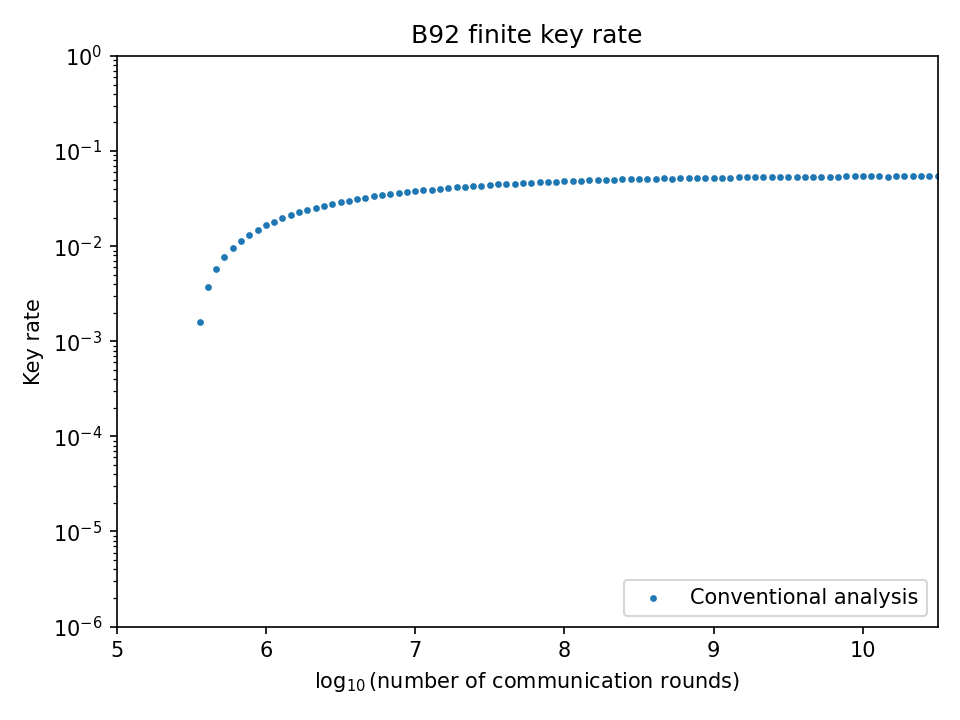

Source data for this figure (header and first rows):
log10_total_rounds, key_rate, bit_error_entropy, phase_error_entropy, empirical_no_phase_no_bit, empirical_phase_no_bit, empirical_no_phase_bit, empirical_phase_bit, empirical_rejected, affine_coefficient_0, affine_coefficient_1, affine_coefficient_2, affine_coefficient_3, affine_coefficient_4
5.0, 0.0, 0.1733, 1, 0.03634, 0.03634, 0.005262, 0.005261, 0.9168, 0.5762, 1.603, 3.021, 0.1897, -0.0
5.056, 0.0, 0.1672, 1, 0.03481, 0.03481, 0.006794, 0.006794, 0.9168, 0.5471, 1.664, 2.829, 0.2188, -0.0
5.111, 0.0, 0.1616, 1, 0.0402, 0.0402, 0.001406, 0.001406, 0.9168, 0.5196, 1.725, 2.665, 0.2476, -0.0
5.167, 0.0, 0.1563, 0.9715, 0.04985, 0.03336, 9.481090165504503e-09, 2.0759028436079223e-08, 0.9168, 0.4938, 1.787, 2.52, 0.2764, -0.0
5.222, 0.0, 0.1514, 0.9546, 0.05198, 0.03123, 7.1794961130751e-08, 1.6558203170512135e-07, 0.9168, 0.4697, 1.848, 2.393, 0.3048, -0.0
5.278, 0.0, 0.1468, 0.9364, 0.05386, 0.02934, 7.72150871419088e-08, 1.835955862611606e-07, 0.9168, 0.4471, 1.908, 2.279, 0.3329, -0.0
5.333, 0.0, 0.1425, 0.9174, 0.05555, 0.02766, 1.2418741122669654e-08, 2.8217798378010628e-08, 0.9168, 0.4261, 1.967, 2.177, 0.3607, -0.0
5.389, 0.0, 0.1385, 0.8978, 0.05708, 0.02613, 5.7676328101856564e-08, 1.2858225018936918e-07, 0.9168, 0.4066, 2.026, 2.084, 0.388, -0.0
5.444, 0.0, 0.1348, 0.8825, 7.583081655940574e-08, 3.1960153155918075e-08, 0.02504, 0.05817, 0.9168, 0.3884, 2.083, 2, 0.4149, -0.0
5.5, 0.0, 0.1313, 0.8672, 3.217547962908162e-07, 1.0958689998299656e-07, 0.02403, 0.05917, 0.9168, 0.3715, 2.139, 1.924, 0.4414, -0.0
5.556, 0.001609, 0.1281, 0.8475, 0.002455, 0.0006864, 0.02216, 0.05791, 0.9168, 0.3557, 2.194, 1.853, 0.4674, -0.0
5.611, 0.00371, 0.125, 0.8259, 0.02209, 0.005893, 0.01599, 0.03924, 0.9168, 0.3411, 2.248, 1.789, 0.493, -0.0
5.667, 0.005746, 0.1222, 0.8048, 0.03359, 0.008562, 0.01239, 0.02867, 0.9168, 0.3276, 2.3, 1.729, 0.5182, -0.0
5.722, 0.007716, 0.1196, 0.7842, 0.0413, 0.01008, 0.00998, 0.02185, 0.9168, 0.3149, 2.35, 1.673, 0.5428, -0.0
5.778, 0.009621, 0.1171, 0.7642, 0.0469, 0.01097, 0.008233, 0.01711, 0.9168, 0.3032, 2.399, 1.622, 0.5668, -0.0
5.833, 0.01146, 0.1148, 0.7448, 0.05126, 0.01151, 0.006863, 0.01358, 0.9168, 0.2923, 2.447, 1.574, 0.5903, -0.0
5.889, 0.01324, 0.1126, 0.7259, 0.05478, 0.01183, 0.005746, 0.01085, 0.9168, 0.2822, 2.493, 1.53, 0.6132, -0.0
5.944, 0.01495, 0.1106, 0.7077, 0.05771, 0.01201, 0.004806, 0.008684, 0.9168, 0.2727, 2.537, 1.489, 0.6355, -0.0
6.0, 0.01659, 0.1087, 0.69, 0.06023, 0.01209, 0.003983, 0.006902, 0.9168, 0.264, 2.58, 1.451, 0.6572, -0.0
6.056, 0.01818, 0.107, 0.6729, 0.06243, 0.01211, 0.003252, 0.005415, 0.9168, 0.2558, 2.622, 1.414, 0.6785, -0.0
6.111, 0.01971, 0.1053, 0.6564, 0.06406, 0.01198, 0.002672, 0.004501, 0.9168, 0.2473, 2.666, 1.425, 0.6723, -0.0
6.167, 0.02119, 0.1038, 0.6403, 0.06497, 0.01165, 0.00231, 0.00428, 0.9168, 0.238, 2.717, 1.513, 0.6226, -0.0
6.222, 0.02262, 0.1023, 0.6247, 0.06579, 0.01132, 0.002011, 0.004093, 0.9168, 0.229, 2.768, 1.602, 0.5767, -0.0
6.278, 0.024, 0.101, 0.6097, 0.06653, 0.01099, 0.001762, 0.003929, 0.9168, 0.2206, 2.818, 1.691, 0.5345, -0.0
6.333, 0.02532, 0.09972, 0.5951, 0.0672, 0.01067, 0.001553, 0.003786, 0.9168, 0.2125, 2.868, 1.782, 0.4958, -0.0
6.389, 0.0266, 0.09853, 0.581, 0.06782, 0.01035, 0.001377, 0.003666, 0.9168, 0.2048, 2.917, 1.873, 0.46, -0.0
6.444, 0.02784, 0.09743, 0.5674, 0.06838, 0.01003, 0.00123, 0.003569, 0.9168, 0.1976, 2.966, 1.965, 0.427, -0.0
6.5, 0.02902, 0.09639, 0.5542, 0.0689, 0.009735, 0.0011, 0.003474, 0.9168, 0.1907, 3.014, 2.057, 0.3967, -0.0
6.556, 0.03017, 0.09542, 0.5415, 0.06938, 0.009442, 0.0009905, 0.003401, 0.9168, 0.1841, 3.061, 2.149, 0.3687, -0.0
6.611, 0.03127, 0.09451, 0.5293, 0.06981, 0.00916, 0.0008959, 0.003338, 0.9168, 0.1779, 3.108, 2.241, 0.3429, -0.0
6.667, 0.03233, 0.09365, 0.5174, 0.07022, 0.008888, 0.0008146, 0.003289, 0.9168, 0.1719, 3.154, 2.333, 0.3192, -0.0
6.722, 0.03335, 0.09285, 0.506, 0.07059, 0.008625, 0.0007445, 0.003253, 0.9168, 0.1663, 3.199, 2.425, 0.2973, -0.0
6.778, 0.03433, 0.09211, 0.495, 0.07092, 0.008373, 0.0006841, 0.00323, 0.9168, 0.161, 3.243, 2.517, 0.2771, -0.0
6.833, 0.03527, 0.09141, 0.4844, 0.07123, 0.00813, 0.000632, 0.00322, 0.9168, 0.1559, 3.287, 2.608, 0.2585, -0.0
6.889, 0.03618, 0.09075, 0.4742, 0.0715, 0.007896, 0.0005872, 0.003224, 0.9168, 0.1511, 3.33, 2.699, 0.2413, -0.0
6.944, 0.03705, 0.09013, 0.4644, 0.07175, 0.007671, 0.000549, 0.003244, 0.9168, 0.1465, 3.372, 2.789, 0.2255, -0.0
7.0, 0.03788, 0.08956, 0.455, 0.07196, 0.007455, 0.0005165, 0.003279, 0.9168, 0.1422, 3.413, 2.878, 0.211, -0.0
7.056, 0.03869, 0.08902, 0.4459, 0.07214, 0.007247, 0.0004895, 0.003335, 0.9168, 0.1381, 3.453, 2.966, 0.1975, -0.0
7.111, 0.03946, 0.08851, 0.4371, 0.07227, 0.007046, 0.0004685, 0.003421, 0.9168, 0.1342, 3.493, 3.054, 0.1851, -0.0
7.167, 0.0402, 0.08803, 0.4287, 0.07234, 0.006849, 0.0004558, 0.003562, 0.9168, 0.1305, 3.531, 3.14, 0.1737, -0.0
7.222, 0.04091, 0.08759, 0.4207, 0.07239, 0.006661, 0.0004445, 0.003713, 0.9168, 0.127, 3.569, 3.226, 0.1631, -0.0
7.278, 0.04159, 0.08717, 0.413, 0.07226, 0.006465, 0.0004521, 0.00403, 0.9168, 0.1237, 3.606, 3.31, 0.1533, -0.0
7.333, 0.04224, 0.08678, 0.4055, 0.07212, 0.006281, 0.0004576, 0.004348, 0.9168, 0.1205, 3.642, 3.393, 0.1443, -0.0
7.389, 0.04286, 0.08642, 0.3984, 0.07191, 0.006102, 0.000468, 0.004733, 0.9168, 0.1175, 3.677, 3.475, 0.136, -0.0
7.444, 0.04346, 0.08607, 0.3916, 0.07121, 0.005891, 0.0005195, 0.005585, 0.9168, 0.1146, 3.711, 3.555, 0.1283, -0.0
7.5, 0.04403, 0.08575, 0.3851, 0.07052, 0.005694, 0.0005641, 0.006434, 0.9168, 0.1119, 3.744, 3.634, 0.1211, -0.0
7.556, 0.04458, 0.08545, 0.3788, 0.0662, 0.005214, 0.0009006, 0.01089, 0.9168, 0.1094, 3.776, 3.712, 0.1146, -0.0
7.611, 0.04497, 0.08516, 0.3743, 0.025, 0.001929, 0.004084, 0.05219, 0.9168, 0.1069, 3.807, 3.787, 0.1085, -0.0
7.667, 0.0456, 0.0849, 0.3671, 0.07727, 0.005843, 6.456579364595978e-06, 8.662493820004013e-05, 0.9168, 0.1046, 3.837, 3.862, 0.1028, -0.0
7.722, 0.04608, 0.08465, 0.3616, 0.07746, 0.005726, 1.819616051774366e-06, 2.580498782853828e-05, 0.9168, 0.1024, 3.867, 3.935, 0.09759, -0.0
7.778, 0.04653, 0.08442, 0.3563, 0.07755, 0.005609, 2.824035742471312e-06, 4.198053707006002e-05, 0.9168, 0.1004, 3.895, 4.006, 0.09274, -0.0
7.833, 0.04696, 0.0842, 0.3514, 0.07767, 0.005502, 2.1309302858572853e-06, 3.365768438772156e-05, 0.9168, 0.09839, 3.923, 4.075, 0.08823, -0.0
7.889, 0.04738, 0.08399, 0.3465, 0.07774, 0.005395, 4.154344322219918e-06, 6.825995169813803e-05, 0.9168, 0.09652, 3.95, 4.142, 0.0841, -0.0
7.944, 0.04778, 0.0838, 0.3419, 0.07786, 0.005297, 2.5608915500506e-06, 4.430030491967333e-05, 0.9168, 0.09475, 3.976, 4.208, 0.08025, -0.0
8.0, 0.04816, 0.08362, 0.3376, 0.07789, 0.0052, 6.3841657135810725e-06, 0.0001165, 0.9168, 0.09306, 4.001, 4.272, 0.07667, -0.0
8.056, 0.04852, 0.08345, 0.3334, 0.0779, 0.005108, 9.96018581320719e-06, 0.0001906, 0.9168, 0.09147, 4.025, 4.335, 0.07334, -0.0
8.111, 0.04886, 0.08329, 0.3294, 0.07798, 0.005025, 9.657285336328752e-06, 0.0001934, 0.9168, 0.08998, 4.048, 4.395, 0.07027, -0.0
8.167, 0.04919, 0.08314, 0.3256, 0.07798, 0.004942, 1.3188035971894054e-05, 0.0002757, 0.9168, 0.08856, 4.07, 4.454, 0.06739, -0.0
8.222, 0.0495, 0.083, 0.322, 0.07799, 0.004865, 1.55068286113756e-05, 0.0003381, 0.9168, 0.08721, 4.092, 4.511, 0.0647, -0.0
8.278, 0.0498, 0.08287, 0.3186, 0.07802, 0.004792, 1.66375996068259e-05, 0.0003776, 0.9168, 0.08592, 4.112, 4.567, 0.06221, -0.0
... 40 more rows
